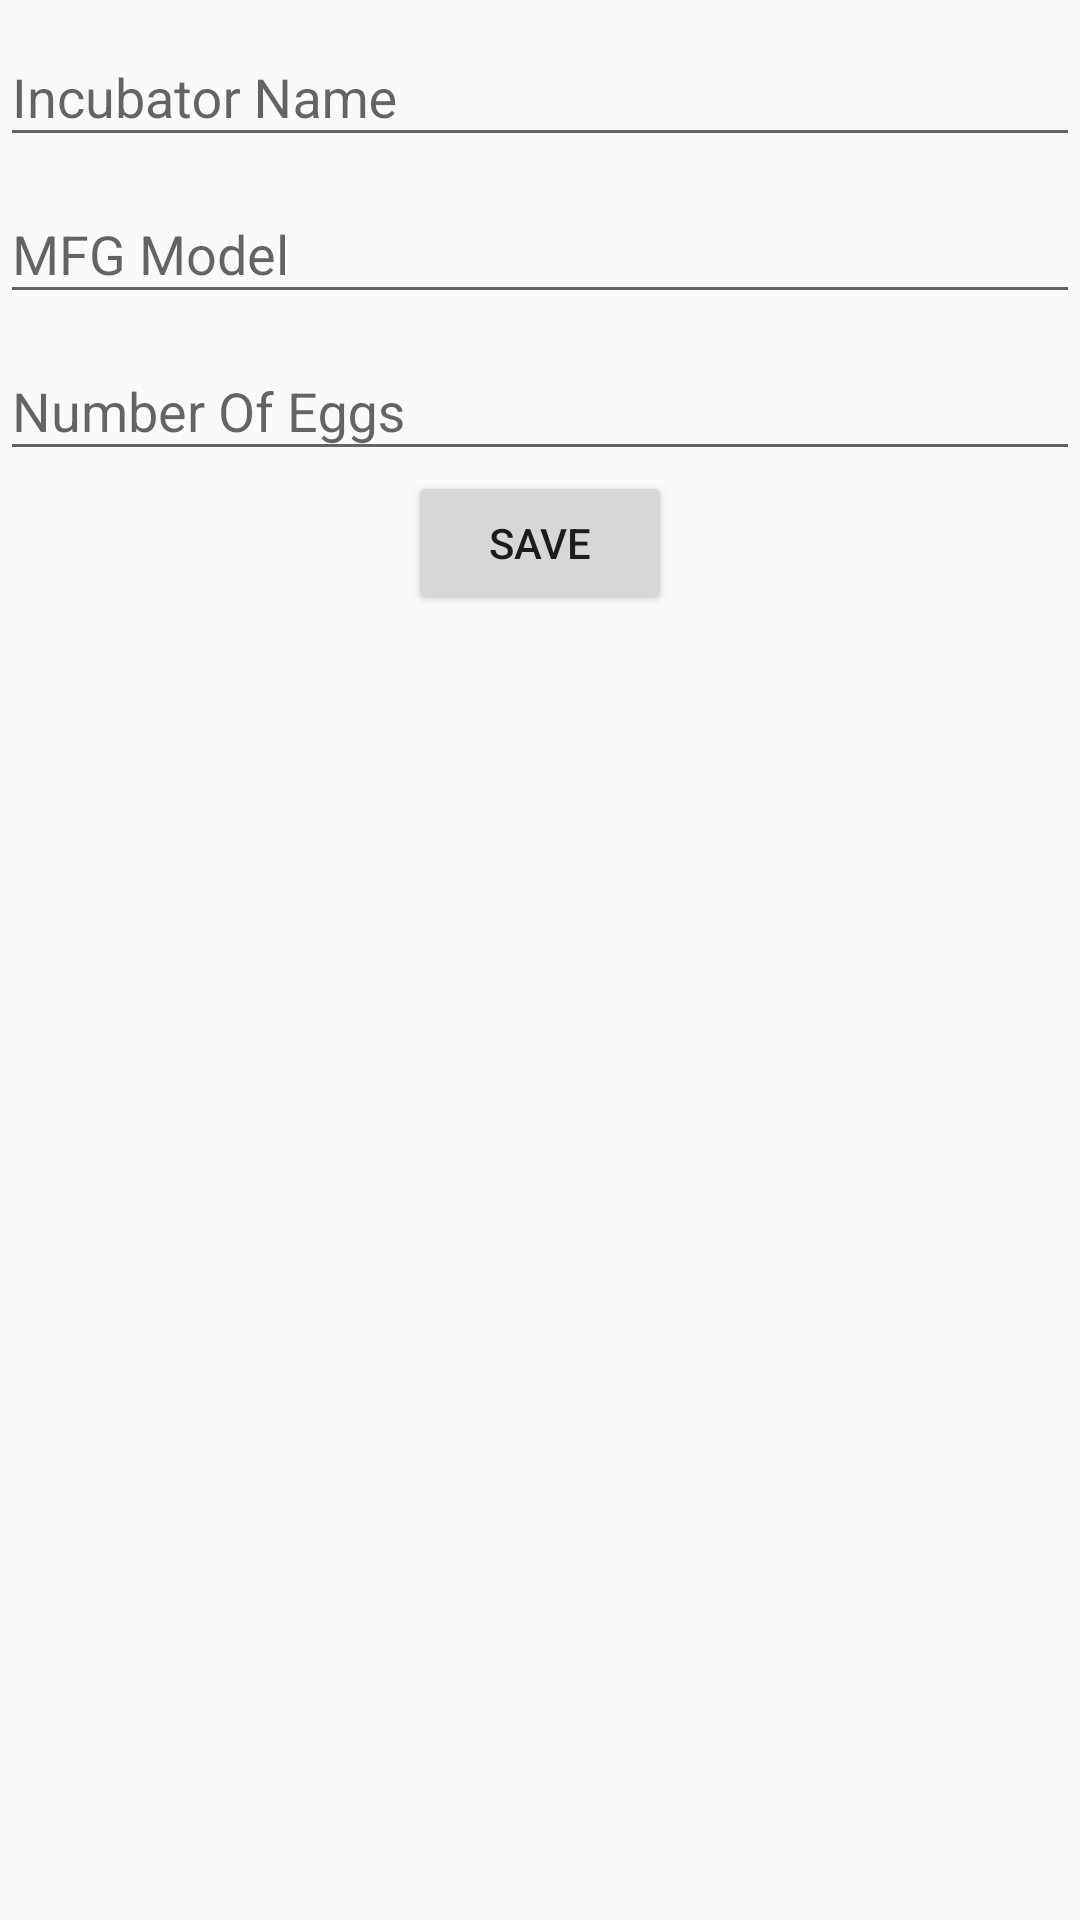

This screen was rendered from an Android layout file. Write that file and the resources it references.
<!-- AndroidManifest.xml: application theme AppTheme -->
<!-- res/layout/content_add_incubator.xml -->
<?xml version="1.0" encoding="utf-8"?>
<LinearLayout xmlns:android="http://schemas.android.com/apk/res/android"
    xmlns:tools="http://schemas.android.com/tools"
    android:layout_width="match_parent"
    android:layout_height="match_parent"
    android:orientation="vertical"
    tools:context=".AddIncubatorActivity">

    <com.google.android.material.textfield.TextInputLayout
        android:id="@+id/text_incubator_name"
        android:layout_width="match_parent"
        android:layout_height="wrap_content">
        <AutoCompleteTextView
            android:inputType="text"
            android:id="@+id/et_incubator_name"
            android:hint="Incubator Name"
            android:singleLine="true"
            android:layout_width="match_parent"
            android:layout_height="wrap_content" />
    </com.google.android.material.textfield.TextInputLayout>

    <com.google.android.material.textfield.TextInputLayout
        android:id="@+id/text_mfg_model"
        android:layout_width="match_parent"
        android:layout_height="wrap_content">
        <AutoCompleteTextView
            android:inputType="text"
            android:id="@+id/et_mfg_model"
            android:hint="MFG Model"
            android:singleLine="true"
            android:layout_width="match_parent"
            android:layout_height="wrap_content" />
    </com.google.android.material.textfield.TextInputLayout>

    <com.google.android.material.textfield.TextInputLayout
        android:id="@+id/text_number_of_eggs"
        android:layout_width="match_parent"
        android:layout_height="wrap_content">
        <AutoCompleteTextView
            android:inputType="text"
            android:id="@+id/et_number_of_eggs"
            android:hint="Number Of Eggs"
            android:singleLine="true"
            android:layout_width="match_parent"
            android:layout_height="wrap_content" />
    </com.google.android.material.textfield.TextInputLayout>

    <Button
        android:id="@+id/button_save_incubator"
        android:layout_width="wrap_content"
        android:layout_height="wrap_content"
        android:layout_gravity="center"
        android:text="Save" />


</LinearLayout>
<!-- resources referenced by this layout -->
<resources>
  <style name="AppTheme" parent="Theme.AppCompat.Light.DarkActionBar">
          
          <item name="colorPrimary">@color/colorPrimary</item>
          <item name="colorPrimaryDark">@color/colorPrimaryDark</item>
          <item name="colorAccent">@color/colorAccent</item>
          <item name="MaterialTapTargetPromptTheme">@style/MaterialTapTargetPromptTheme</item>
  
          <item name="windowActionModeOverlay">true</item>
      </style>
  <color name="colorPrimary">#ecc317</color>
  <color name="colorPrimaryDark">#000000</color>
  <color name="colorAccent">#808080</color>
  <style name="MaterialTapTargetPromptTheme">
          
      </style>
</resources>
